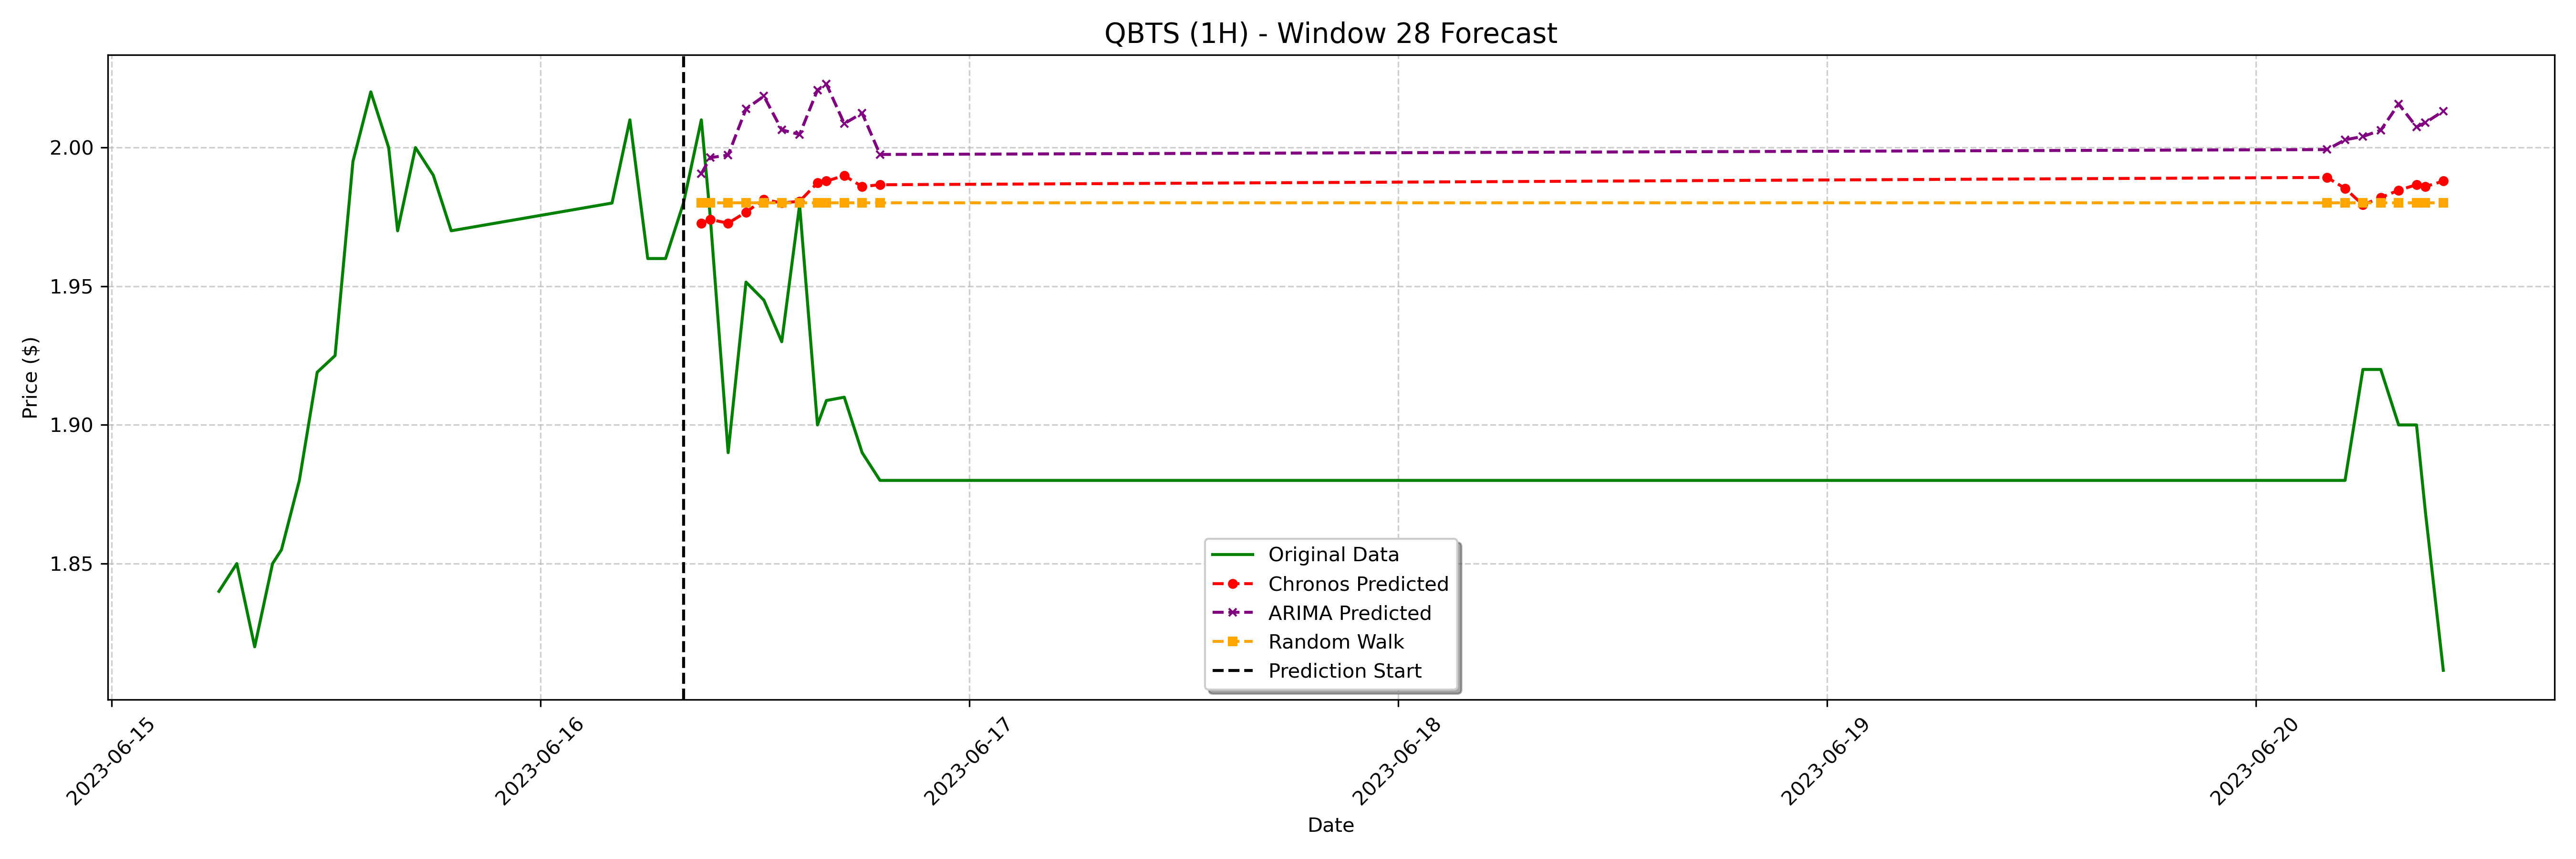

Values plotted in this chart, from the file beside it:
date, actual, chronos_forecast, arima_forecast, random_walk_forecast
2023-06-16 09:00:00-04:00, 2.01, 1.973, 1.991, 1.98
2023-06-16 09:30:00-04:00, 1.975, 1.974, 1.996, 1.98
2023-06-16 10:30:00-04:00, 1.89, 1.973, 1.997, 1.98
2023-06-16 11:30:00-04:00, 1.952, 1.977, 2.014, 1.98
2023-06-16 12:30:00-04:00, 1.945, 1.981, 2.019, 1.98
2023-06-16 13:30:00-04:00, 1.93, 1.98, 2.006, 1.98
2023-06-16 14:30:00-04:00, 1.979, 1.981, 2.005, 1.98
2023-06-16 15:30:00-04:00, 1.9, 1.987, 2.021, 1.98
2023-06-16 16:00:00-04:00, 1.909, 1.988, 2.023, 1.98
2023-06-16 17:00:00-04:00, 1.91, 1.99, 2.009, 1.98
2023-06-16 18:00:00-04:00, 1.89, 1.986, 2.012, 1.98
2023-06-16 19:00:00-04:00, 1.88, 1.987, 1.998, 1.98
2023-06-20 04:00:00-04:00, 1.88, 1.989, 1.999, 1.98
2023-06-20 05:00:00-04:00, 1.88, 1.985, 2.003, 1.98
2023-06-20 06:00:00-04:00, 1.92, 1.979, 2.004, 1.98
2023-06-20 07:00:00-04:00, 1.92, 1.982, 2.006, 1.98
2023-06-20 08:00:00-04:00, 1.9, 1.985, 2.016, 1.98
2023-06-20 09:00:00-04:00, 1.9, 1.987, 2.007, 1.98
2023-06-20 09:30:00-04:00, 1.869, 1.986, 2.009, 1.98
2023-06-20 10:30:00-04:00, 1.812, 1.988, 2.013, 1.98
